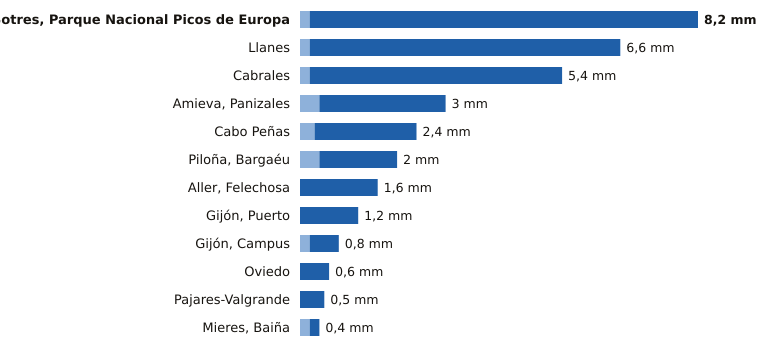

Data behind this chart, as committed beside it:
estacion, provincia, indicativo, mm_6_dias_anteriores, mm_hoy, mm_7_dias, horas_de_hoy
Sotres, Parque Nacional Picos de Europa, Asturias, 1178R, 0.2, 8.0, 8.2, 11
Llanes, Asturias, 1183X, 0.2, 6.4, 6.6, 11
Cabrales, Asturias, 1179B, 0.2, 5.2, 5.4, 11
Amieva, Panizales, Asturias, 1186P, 0.4, 2.6, 3.0, 10
Cabo Peñas, Asturias, 1210X, 0.3, 2.1, 2.4, 11
Piloña, Bargaéu, Asturias, 1199X, 0.4, 1.6, 2.0, 10
Aller, Felechosa, Asturias, 1226X, 0.0, 1.6, 1.6, 10
Gijón, Puerto, Asturias, 1208H, 0.0, 1.2, 1.2, 11
Gijón, Campus, Asturias, 1207U, 0.2, 0.6, 0.8, 11
Oviedo, Asturias, 1249X, 0.0, 0.6, 0.6, 11
Pajares-Valgrande, Asturias, 1221D, 0.0, 0.5, 0.5, 11
Mieres, Baiña, Asturias, 1234P, 0.2, 0.2, 0.4, 11
